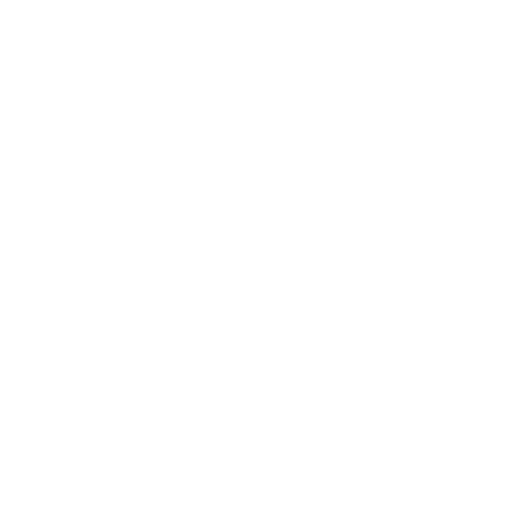
t = 0.00 s
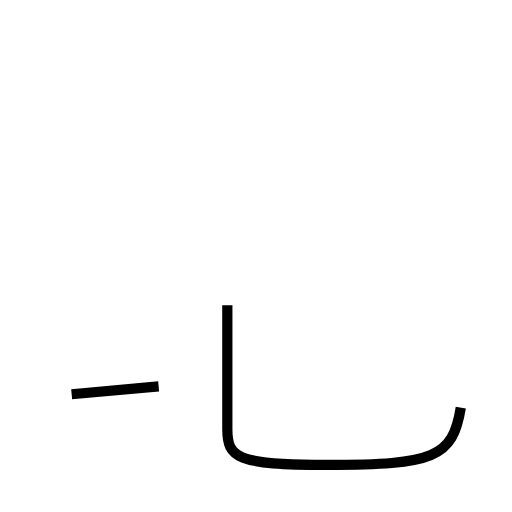
t = 1.45 s
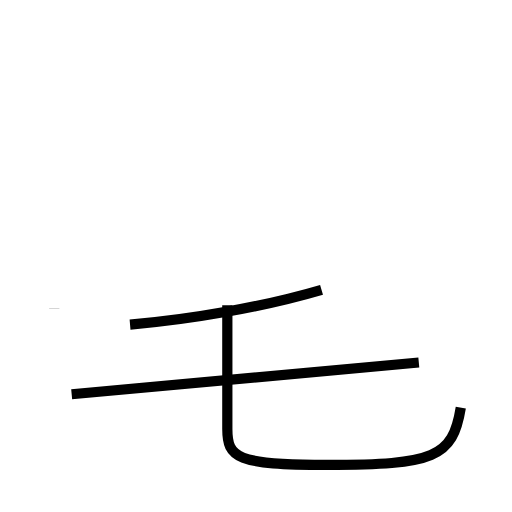
t = 2.79 s
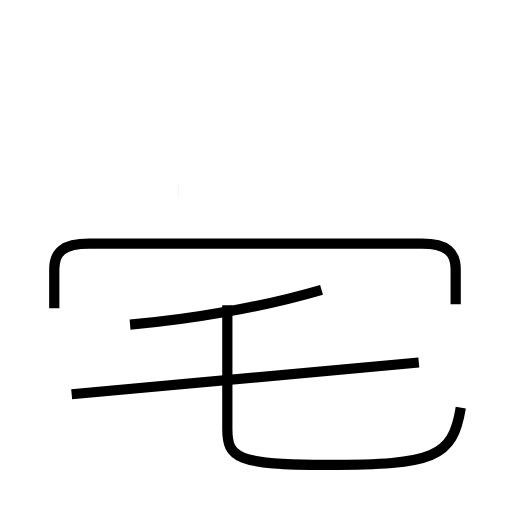
t = 4.27 s
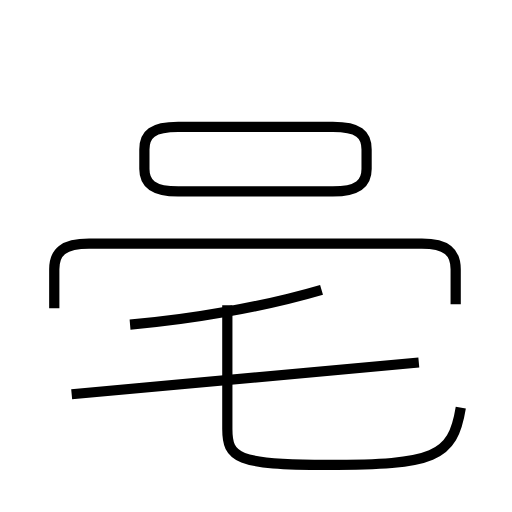
t = 5.83 s
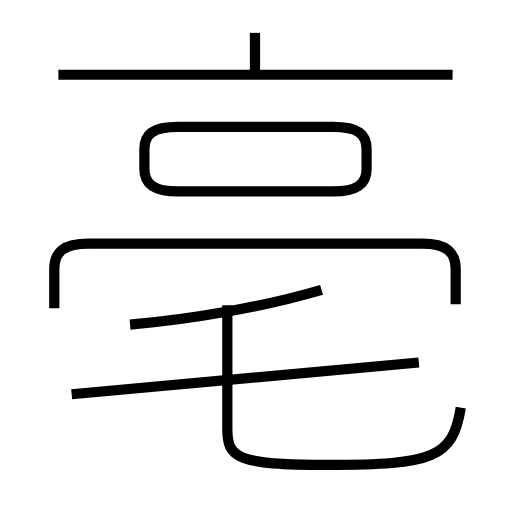
t = 7.12 s

The animated SVG that drew these frames (rendered in a browser with its animation timeline set to each time). Animation: 7 SMIL elements (animate=7); one cycle of 7.12 s.

<?xml version='1.0' encoding='utf-8'?>
<svg viewBox="0.0 -6.0 50.0 50.0" version="1.1" xmlns="http://www.w3.org/2000/svg"><rect x="-1000" y="-1000" width="2000" height="2000" stroke="white" fill="white" /><g style="fill:none;stroke:#000000;stroke-width:1"><path d="M 45.0 -4.2 C 44.2 0.7 42.4 1.4 31.9 1.4 C 23.1 1.4 22.2 0.7 22.2 -2.1 L 22.2 -14.2 " transform="translate(0.0 38.0)" stroke-dasharray="39.83989233896202" stroke-dashoffset="39.83989233896202"><animate attributeName="stroke-dashoffset" from="39.83989233896202" to="0" dur="1.1951967701688604s" begin="0s" fill="freeze" /></path><path d="M 7.0 -5.5 L 40.9 -8.6 " transform="translate(0.0 38.0)" stroke-dasharray="34.041445327717796" stroke-dashoffset="34.041445327717796"><animate attributeName="stroke-dashoffset" from="34.041445327717796" to="0" dur="1.0212433598315338s" begin="1.1951967701688604s" fill="freeze" /></path><path d="M 12.7 -12.3 C 18.6 -12.8 25.6 -14.0 31.4 -15.7 " transform="translate(0.0 38.0)" stroke-dasharray="19.035646313383477" stroke-dashoffset="19.035646313383477"><animate attributeName="stroke-dashoffset" from="19.035646313383477" to="0" dur="0.5710693894015043s" begin="2.216440130000394s" fill="freeze" /></path><path d="M 5.3 -13.9 L 5.3 -17.7 C 5.3 -19.4 6.2 -20.2 8.7 -20.2 L 41.2 -20.2 C 43.6 -20.2 44.5 -19.4 44.5 -17.7 L 44.5 -14.3 " transform="translate(0.0 38.0)" stroke-dasharray="49.34432581894427" stroke-dashoffset="49.34432581894427"><animate attributeName="stroke-dashoffset" from="49.34432581894427" to="0" dur="1.4803297745683281s" begin="2.7875095194018984s" fill="freeze" /></path><path d="M 17.4 -25.3 L 32.5 -25.3 C 35.0 -25.3 35.8 -26.1 35.8 -27.5 L 35.8 -29.4 C 35.8 -30.9 35.0 -31.6 32.5 -31.6 L 17.4 -31.6 C 14.9 -31.6 14.1 -30.9 14.1 -29.4 L 14.1 -27.5 C 14.1 -26.1 14.9 -25.3 17.4 -25.3 Z " transform="translate(0.0 38.0)" stroke-dasharray="52.215474163904446" stroke-dashoffset="52.215474163904446"><animate attributeName="stroke-dashoffset" from="52.215474163904446" to="0" dur="1.5664642249171332s" begin="4.267839293970226s" fill="freeze" /></path><path d="M 44.2 -36.7 L 5.7 -36.7 " transform="translate(0.0 38.0)" stroke-dasharray="38.5" stroke-dashoffset="38.5"><animate attributeName="stroke-dashoffset" from="38.5" to="0" dur="1.155s" begin="5.83430351888736s" fill="freeze" /></path><path d="M 24.9 -36.6 L 24.9 -40.8" transform="translate(0.0 38.0)" stroke-dasharray="4.199999999999996" stroke-dashoffset="4.199999999999996"><animate attributeName="stroke-dashoffset" from="4.199999999999996" to="0" dur="0.12599999999999986s" begin="6.98930351888736s" fill="freeze" /></path></g></svg>
